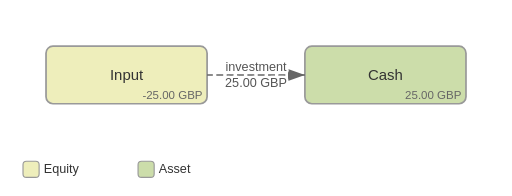
t = 0.00 s
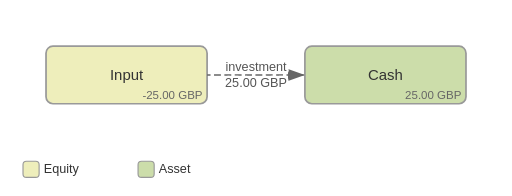
t = 0.38 s
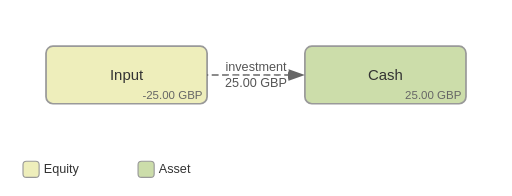
t = 0.75 s
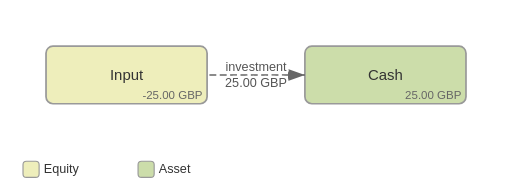
t = 1.13 s

The animated SVG that drew these frames (rendered in a browser with its animation timeline set to each time). Animation: 1 CSS @keyframes rule; one cycle of 1.50 s, repeats indefinitely.

<svg xmlns="http://www.w3.org/2000/svg" viewBox="0 0 445 170" width="445" height="170">
<title>Golden</title>
<defs>
  <marker id="arrowhead" markerWidth="10" markerHeight="7" refX="10" refY="3.5" orient="auto">
    <polygon points="0 0, 10 3.5, 0 7" fill="#666"/>
  </marker>
</defs>
<style>
  .node rect { stroke: #999; stroke-width: 1.5; rx: 6; ry: 6; }
  .node text { font-family: sans-serif; font-size: 13px; fill: #333; text-anchor: middle; dominant-baseline: central; }
  .node .balance { font-size: 10px; fill: #666; text-anchor: end; dominant-baseline: auto; }
  .edge path { fill: none; stroke: #666; stroke-width: 1.5; marker-end: url(#arrowhead); }
  .edge text { font-family: sans-serif; font-size: 11px; fill: #555; text-anchor: middle; }
  .edge text.on-path { dominant-baseline: central; paint-order: stroke; stroke: #fff; stroke-width: 4px; stroke-linejoin: round; }
  .legend text { font-family: sans-serif; font-size: 11px; fill: #333; dominant-baseline: central; }
  .legend rect { stroke: #999; stroke-width: 1; rx: 3; ry: 3; }
  @keyframes flow {
    from { stroke-dashoffset: 100; }
    to   { stroke-dashoffset: 0; }
  }
  .edge path { stroke-dasharray: 6 3; animation: flow 1.5s linear infinite; }
</style>

<g class="node" transform="translate(40,40)">
  <rect width="140" height="50" fill="#EEB"/>
  <text x="70" y="25">Input</text>
  <text class="balance" x="140" y="50" dx="-4" dy="-4">-25.00 GBP</text>
</g>
<g class="node" transform="translate(265,40)">
  <rect width="140" height="50" fill="#CDA"/>
  <text x="70" y="25">Cash</text>
  <text class="balance" x="140" y="50" dx="-4" dy="-4">25.00 GBP</text>
</g>

<g class="edge">
  <path d="M180.0,65.0 L265.0,65.0" style="animation-delay: 0s"/>
  <text class="on-path" x="222.5" y="58">investment</text>
  <text class="on-path" x="222.5" y="72">25.00 GBP</text>
</g>
<g class="legend" transform="translate(20,170)" dy="-30">
  <rect x="0" y="-30" width="14" height="14" fill="#EEB"/>
  <text x="18" y="-23">Equity</text>
  <rect x="100" y="-30" width="14" height="14" fill="#CDA"/>
  <text x="118" y="-23">Asset</text>
</g>
</svg>
